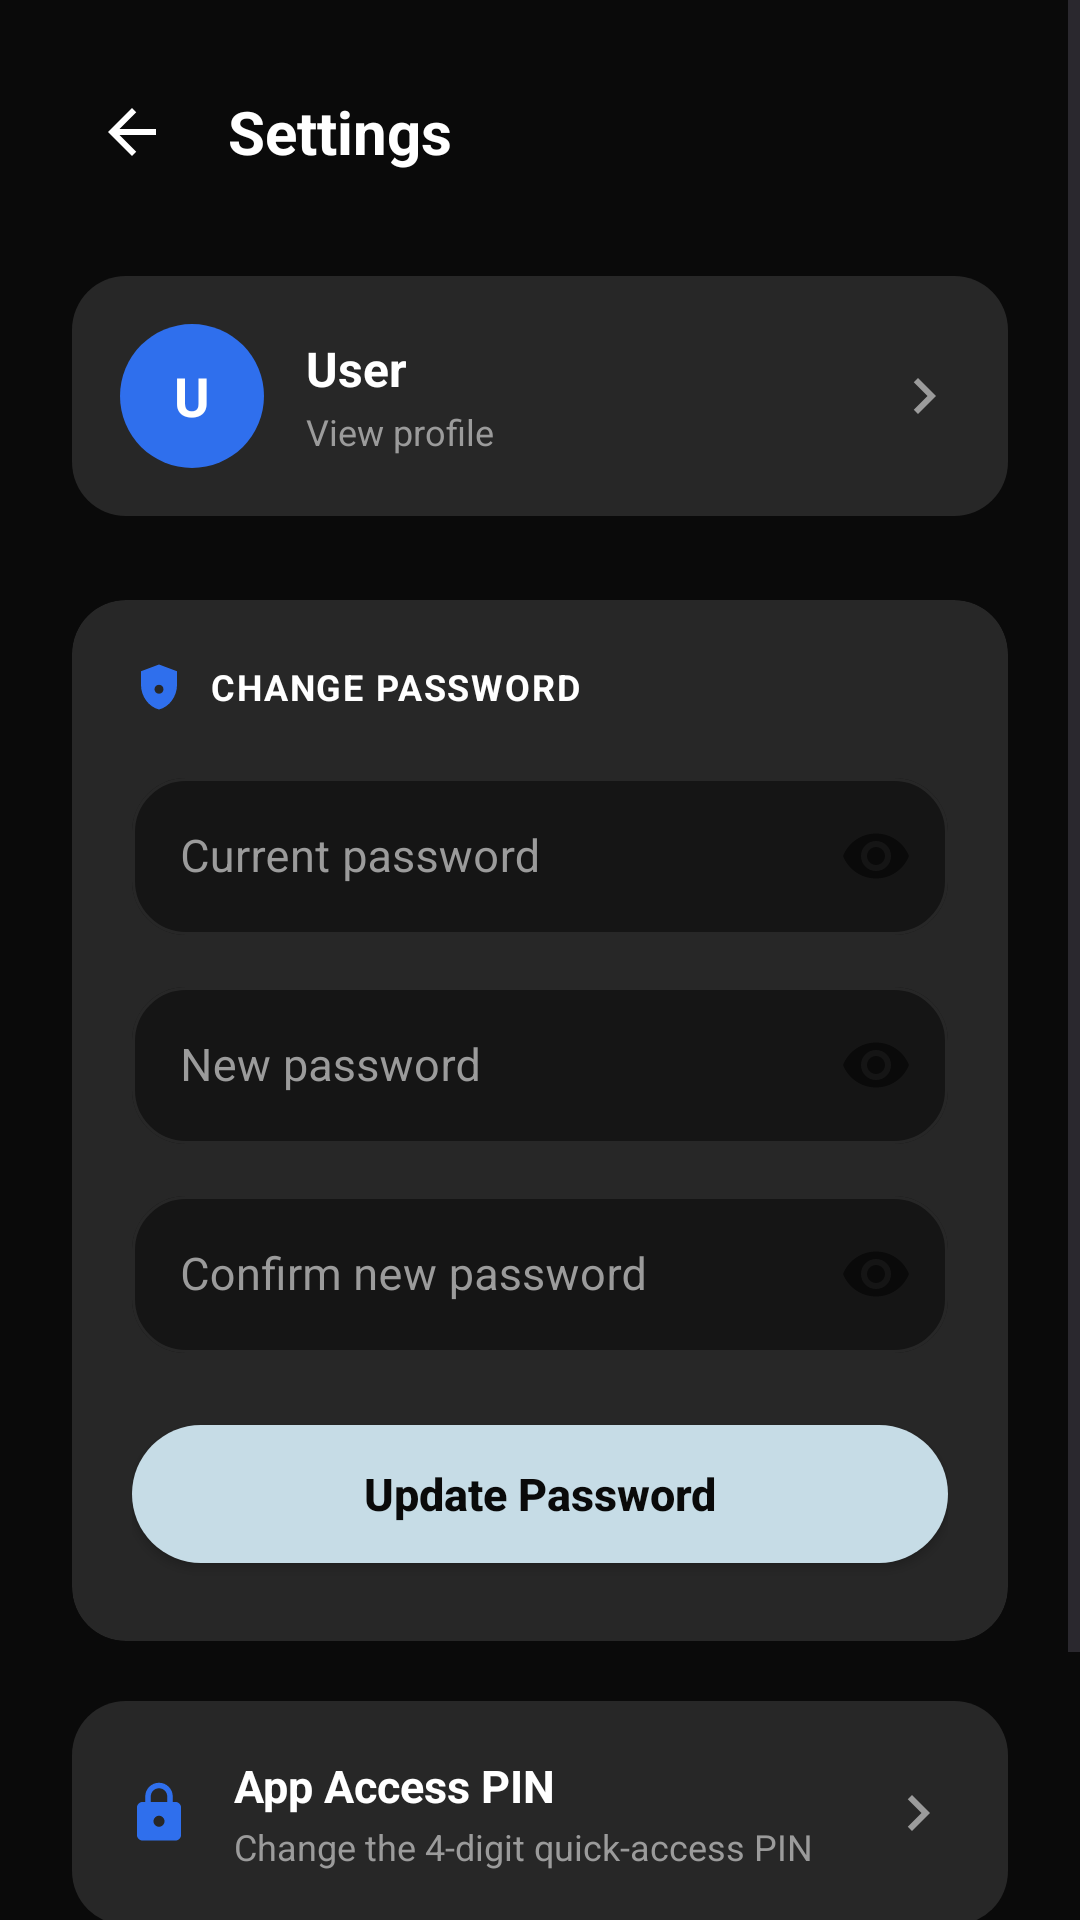

Layout XML and referenced resources for this Android screen:
<!-- AndroidManifest.xml: application theme Theme.JIJIPOS -->
<!-- res/layout/activity_settings.xml -->
<?xml version="1.0" encoding="utf-8"?>
<ScrollView xmlns:android="http://schemas.android.com/apk/res/android"
    xmlns:app="http://schemas.android.com/apk/res-auto"
    android:layout_width="match_parent"
    android:layout_height="match_parent"
    android:background="@color/fv_bg"
    android:fillViewport="true">

    <LinearLayout
        android:layout_width="match_parent"
        android:layout_height="wrap_content"
        android:orientation="vertical"
        android:padding="@dimen/fv_screen_padding">

        
        <LinearLayout
            android:layout_width="match_parent"
            android:layout_height="wrap_content"
            android:orientation="horizontal"
            android:gravity="center_vertical"
            android:layout_marginBottom="@dimen/fv_gap_lg">

            <ImageButton
                android:id="@+id/btnSettingsBack"
                android:layout_width="40dp"
                android:layout_height="40dp"
                android:src="@drawable/ic_arrow_back"
                android:background="?attr/selectableItemBackgroundBorderless"
                app:tint="@color/fv_ink"
                android:contentDescription="Back" />

            <TextView
                android:layout_width="wrap_content"
                android:layout_height="wrap_content"
                android:text="Settings"
                android:textColor="@color/fv_ink"
                android:textSize="20sp"
                android:textStyle="bold"
                android:layout_marginStart="12dp" />
        </LinearLayout>

        
        <LinearLayout
            android:id="@+id/rowSettingsProfile"
            android:layout_width="match_parent"
            android:layout_height="wrap_content"
            android:orientation="horizontal"
            android:gravity="center_vertical"
            android:background="@drawable/bg_fv_row"
            android:padding="16dp"
            android:clickable="true"
            android:focusable="true"
            android:layout_marginBottom="@dimen/fv_gap_lg">

            <FrameLayout
                android:layout_width="48dp"
                android:layout_height="48dp"
                android:background="@drawable/bg_fv_avatar_circle">

                <TextView
                    android:id="@+id/textSettingsInitials"
                    android:layout_width="wrap_content"
                    android:layout_height="wrap_content"
                    android:layout_gravity="center"
                    android:text="U"
                    android:textColor="@color/fv_ink"
                    android:textSize="18sp"
                    android:textStyle="bold" />
            </FrameLayout>

            <LinearLayout
                android:layout_width="0dp"
                android:layout_height="wrap_content"
                android:layout_weight="1"
                android:orientation="vertical"
                android:layout_marginStart="14dp">

                <TextView
                    android:id="@+id/textSettingsName"
                    android:layout_width="wrap_content"
                    android:layout_height="wrap_content"
                    android:text="User"
                    android:textColor="@color/fv_ink"
                    android:textSize="16sp"
                    android:textStyle="bold" />

                <TextView
                    android:id="@+id/textSettingsRole"
                    android:layout_width="wrap_content"
                    android:layout_height="wrap_content"
                    android:text="View profile"
                    android:textColor="@color/fv_muted"
                    android:textSize="12sp"
                    android:layout_marginTop="2dp" />
            </LinearLayout>

            <ImageView
                android:layout_width="24dp"
                android:layout_height="24dp"
                android:src="@drawable/ic_chevron_right"
                app:tint="@color/fv_muted"
                android:contentDescription="Open profile" />
        </LinearLayout>

        
        <com.google.android.material.card.MaterialCardView
            android:layout_width="match_parent"
            android:layout_height="wrap_content"
            app:cardCornerRadius="18dp"
            app:cardElevation="0dp"
            app:strokeWidth="0dp"
            app:cardBackgroundColor="@color/fv_stroke">

            <LinearLayout
                android:layout_width="match_parent"
                android:layout_height="wrap_content"
                android:orientation="vertical"
                android:padding="20dp">

                <LinearLayout
                    android:layout_width="wrap_content"
                    android:layout_height="wrap_content"
                    android:orientation="horizontal"
                    android:gravity="center_vertical"
                    android:layout_marginBottom="16dp">

                    <ImageView
                        android:layout_width="18dp"
                        android:layout_height="18dp"
                        android:src="@drawable/ic_shield_lock"
                        app:tint="@color/fv_chip_accent"
                        android:contentDescription="Security" />

                    <TextView
                        android:layout_width="wrap_content"
                        android:layout_height="wrap_content"
                        android:text="CHANGE PASSWORD"
                        android:textColor="@color/fv_ink"
                        android:textSize="12sp"
                        android:textStyle="bold"
                        android:letterSpacing="0.05"
                        android:layout_marginStart="8dp" />
                </LinearLayout>

                <com.google.android.material.textfield.TextInputLayout
                    style="@style/Fairvest.TextInput"
                    android:layout_width="match_parent"
                    android:layout_height="wrap_content"
                    android:hint="Current password"
                    app:passwordToggleEnabled="true"
                    android:layout_marginBottom="12dp">

                    <com.google.android.material.textfield.TextInputEditText
                        android:id="@+id/inputCurrentPassword"
                        style="@style/Fairvest.EditText"
                        android:layout_width="match_parent"
                        android:layout_height="wrap_content"
                        android:inputType="textPassword" />
                </com.google.android.material.textfield.TextInputLayout>

                <com.google.android.material.textfield.TextInputLayout
                    style="@style/Fairvest.TextInput"
                    android:layout_width="match_parent"
                    android:layout_height="wrap_content"
                    android:hint="New password"
                    app:passwordToggleEnabled="true"
                    android:layout_marginBottom="12dp">

                    <com.google.android.material.textfield.TextInputEditText
                        android:id="@+id/inputNewPassword"
                        style="@style/Fairvest.EditText"
                        android:layout_width="match_parent"
                        android:layout_height="wrap_content"
                        android:inputType="textPassword" />
                </com.google.android.material.textfield.TextInputLayout>

                <com.google.android.material.textfield.TextInputLayout
                    style="@style/Fairvest.TextInput"
                    android:layout_width="match_parent"
                    android:layout_height="wrap_content"
                    android:hint="Confirm new password"
                    app:passwordToggleEnabled="true"
                    android:layout_marginBottom="18dp">

                    <com.google.android.material.textfield.TextInputEditText
                        android:id="@+id/inputConfirmPassword"
                        style="@style/Fairvest.EditText"
                        android:layout_width="match_parent"
                        android:layout_height="wrap_content"
                        android:inputType="textPassword" />
                </com.google.android.material.textfield.TextInputLayout>

                <com.google.android.material.button.MaterialButton
                    android:id="@+id/btnSavePassword"
                    style="@style/Fairvest.Button"
                    android:layout_width="match_parent"
                    android:layout_height="@dimen/fv_button_height"
                    android:text="Update Password" />
            </LinearLayout>
        </com.google.android.material.card.MaterialCardView>

        
        <LinearLayout
            android:id="@+id/rowSettingsPin"
            android:layout_width="match_parent"
            android:layout_height="wrap_content"
            android:orientation="horizontal"
            android:gravity="center_vertical"
            android:background="@drawable/bg_fv_row"
            android:padding="18dp"
            android:clickable="true"
            android:focusable="true"
            android:layout_marginTop="@dimen/fv_gap_md">

            <ImageView
                android:layout_width="22dp"
                android:layout_height="22dp"
                android:src="@drawable/ic_nav_safe"
                app:tint="@color/fv_chip_accent"
                android:contentDescription="PIN" />

            <LinearLayout
                android:layout_width="0dp"
                android:layout_height="wrap_content"
                android:layout_weight="1"
                android:orientation="vertical"
                android:layout_marginStart="14dp">

                <TextView
                    android:layout_width="wrap_content"
                    android:layout_height="wrap_content"
                    android:text="App Access PIN"
                    android:textColor="@color/fv_ink"
                    android:textSize="15sp"
                    android:textStyle="bold" />

                <TextView
                    android:id="@+id/textSettingsPinState"
                    android:layout_width="wrap_content"
                    android:layout_height="wrap_content"
                    android:text="Change the 4-digit quick-access PIN"
                    android:textColor="@color/fv_muted"
                    android:textSize="12sp"
                    android:layout_marginTop="2dp" />
            </LinearLayout>

            <ImageView
                android:layout_width="24dp"
                android:layout_height="24dp"
                android:src="@drawable/ic_chevron_right"
                app:tint="@color/fv_muted"
                android:contentDescription="Change PIN" />
        </LinearLayout>

        
        <TextView
            android:id="@+id/btnSettingsLogout"
            android:layout_width="match_parent"
            android:layout_height="50dp"
            android:gravity="center"
            android:background="@drawable/bg_fv_logout_pil"
            android:drawableStart="@drawable/ic_logout"
            android:drawablePadding="10dp"
            android:drawableTint="@color/fv_orange"
            android:text="LOG OUT"
            android:textColor="@color/fv_orange"
            android:textSize="13sp"
            android:textStyle="bold"
            android:letterSpacing="0.05"
            android:paddingHorizontal="24dp"
            android:layout_marginTop="@dimen/fv_gap_lg"
            android:clickable="true"
            android:focusable="true" />

    </LinearLayout>
</ScrollView>
<!-- resources referenced by this layout -->
<resources>
  <color name="fv_bg">#0A0A0A</color>
  <color name="fv_chip_accent">#2F6FED</color>
  <color name="fv_ink">#FFFFFF</color>
  <color name="fv_muted">#9B9B9B</color>
  <color name="fv_orange">#F05A28</color>
  <color name="fv_stroke">#272727</color>
  <dimen name="fv_button_height">58dp</dimen>
  <dimen name="fv_gap_lg">28dp</dimen>
  <dimen name="fv_gap_md">20dp</dimen>
  <dimen name="fv_screen_padding">24dp</dimen>
  <!-- drawable bg_fv_avatar_circle (drawable) -->
  <?xml version="1.0" encoding="utf-8"?>
  <shape xmlns:android="http://schemas.android.com/apk/res/android"
      android:shape="oval">
      <solid android:color="@color/fv_chip_accent" />
  </shape>
  <!-- drawable bg_fv_row (drawable) -->
  <?xml version="1.0" encoding="utf-8"?>
  <ripple xmlns:android="http://schemas.android.com/apk/res/android"
      android:color="@color/fv_ripple">
      <item android:id="@android:id/mask">
          <shape android:shape="rectangle">
              <solid android:color="#FFFFFF" />
              <corners android:radius="18dp" />
          </shape>
      </item>
      <item>
          <shape android:shape="rectangle">
              <solid android:color="@color/fv_stroke" />
              <corners android:radius="18dp" />
          </shape>
      </item>
  </ripple>
  <!-- drawable ic_arrow_back (drawable) -->
  <vector xmlns:android="http://schemas.android.com/apk/res/android"
      android:width="24dp"
      android:height="24dp"
      android:viewportWidth="24"
      android:viewportHeight="24">
      <path
          android:fillColor="#FFFFFF"
          android:pathData="M20,11H7.83l5.59,-5.59L12,4l-8,8 8,8 1.41,-1.41L7.83,13H20V11z"/>
  </vector>
  <!-- drawable ic_chevron_right (drawable) -->
  <vector xmlns:android="http://schemas.android.com/apk/res/android"
      android:width="24dp"
      android:height="24dp"
      android:viewportWidth="24"
      android:viewportHeight="24"
      android:tint="?attr/colorControlNormal">
      <path
          android:fillColor="@android:color/white"
          android:pathData="M8.59,16.59L13.17,12L8.59,7.41L10,6l6,6l-6,6z" />
  </vector>
  <!-- drawable ic_logout (drawable) -->
  <vector xmlns:android="http://schemas.android.com/apk/res/android"
      android:width="24dp"
      android:height="24dp"
      android:viewportWidth="24"
      android:viewportHeight="24">
      <path
          android:fillColor="#FFFFFF"
          android:pathData="M16,17v-3H9v-4h7V7l5,5 -5,5zM14,2c1.1,0 2,0.9 2,2v2h-2V4H5v16h9v-2h2v2c0,1.1 -0.9,2 -2,2H5c-1.1,0 -2,-0.9 -2,-2V4c0,-1.1 0.9,-2 2,-2h9z"/>
  </vector>
  <!-- drawable ic_shield_lock (drawable) -->
  <vector xmlns:android="http://schemas.android.com/apk/res/android"
      android:width="24dp"
      android:height="24dp"
      android:viewportWidth="24"
      android:viewportHeight="24"
      android:tint="?attr/colorControlNormal">
      <path
          android:fillColor="@android:color/white"
          android:pathData="M12,2L4,5v6.09c0,5.05 3.41,9.76 8,10.91c4.59,-1.15 8,-5.86 8,-10.91V5L12,2zM12,11c1.1,0 2,0.9 2,2s-0.9,2 -2,2 -2,-0.9 -2,-2 0.9,-2 2,-2z" />
  </vector>
  <style name="Fairvest.EditText" parent="Widget.MaterialComponents.TextInputEditText.OutlinedBox">
          <item name="android:textColor">@color/fv_ink</item>
          <item name="android:textSize">15sp</item>
          <item name="android:paddingTop">16dp</item>
          <item name="android:paddingBottom">16dp</item>
      </style>
  <style name="Theme.JIJIPOS" parent="Base.Theme.JIJIPOS" />
  <color name="fv_orange_soft">#1FF05A28</color>
  <color name="fv_ripple">#22C6DCE6</color>
  <dimen name="fv_button_text">15sp</dimen>
  <color name="fv_on_accent">#0A0A0A</color>
  <color name="fv_accent">#C6DCE6</color>
  <dimen name="fv_pill_radius">30dp</dimen>
  <color name="fv_surface">#151515</color>
  <dimen name="fv_input_radius">18dp</dimen>
  <style name="Base.Theme.JIJIPOS" parent="Theme.Material3.DayNight.NoActionBar">
          
          
      </style>
</resources>
